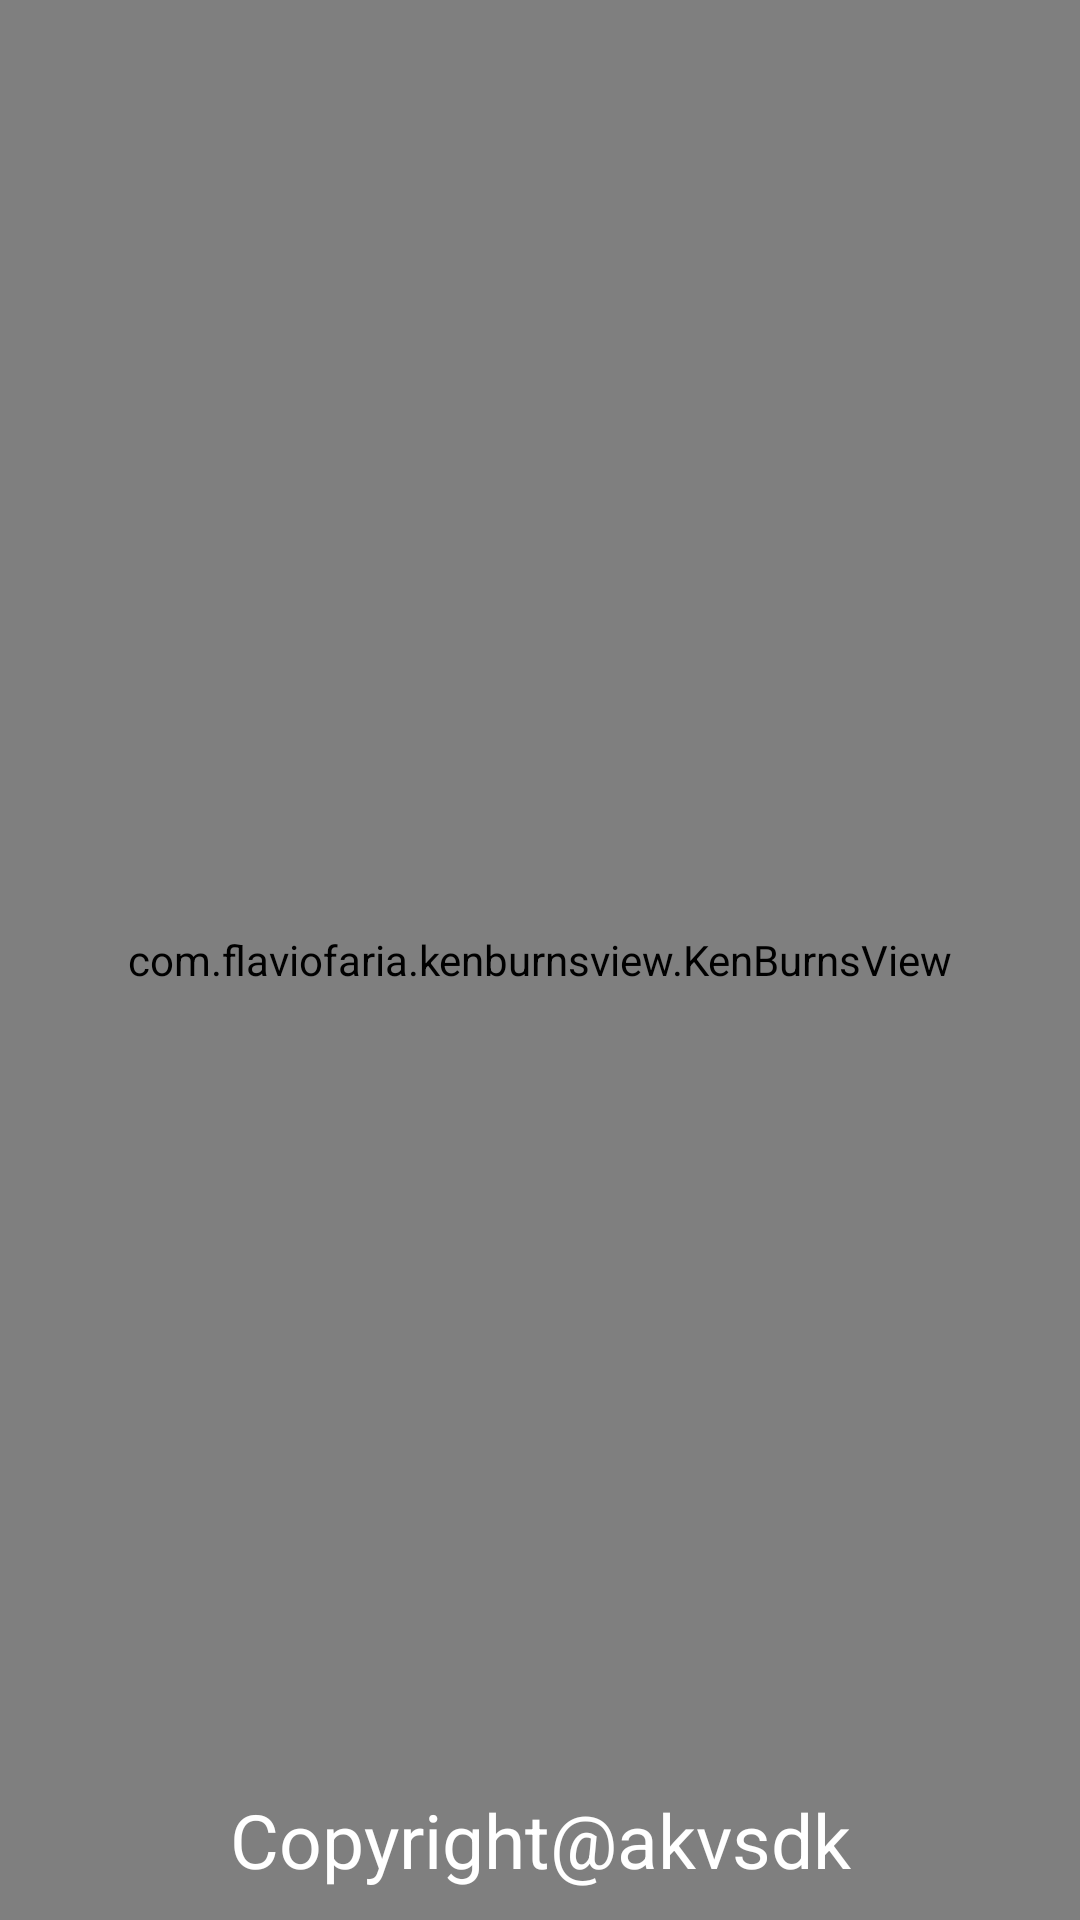

Produce the Android XML layout that renders to this screen, including the resource entries it uses.
<!-- AndroidManifest.xml: activity theme Base.AppTheme -->
<!-- res/layout/activity_launch.xml -->
<?xml version="1.0" encoding="utf-8"?>
<FrameLayout xmlns:android="http://schemas.android.com/apk/res/android"
             android:layout_width="match_parent"
             android:layout_height="match_parent"
             android:clipToPadding="false"
             android:background="#a3e9a4"
             android:fitsSystemWindows="true"
    >

    <com.flaviofaria.kenburnsview.KenBurnsView
        android:id="@+id/iv_welcome"
        android:layout_width="match_parent"
        android:layout_height="match_parent"
        android:src="@mipmap/bgcolor"/>

    <TextView
        android:layout_width="match_parent"
        android:layout_height="wrap_content"
        android:layout_gravity="bottom"
        android:layout_margin="10dp"
        android:gravity="center"
        android:text="Copyright@akvsdk"
        android:textColor="#ffffff"
        android:textSize="25sp"/>
</FrameLayout>
<!-- resources referenced by this layout -->
<resources>
  <!-- mipmap bgcolor: jpg bitmap (mipmap-xxhdpi, 49893 bytes) -->
  <style name="Base.AppTheme" parent="Theme.AppCompat.Light.NoActionBar">
         <item name="colorPrimary">@color/colorPrimary</item>
         <item name="colorPrimaryDark">@color/colorPrimaryDark</item>
         
         <item name="android:windowBackground">@color/window_background</item>
  
     </style>
  <color name="colorPrimary">#02A8F3</color>
  <color name="colorPrimaryDark">#02A8F3</color>
  <color name="window_background">#FFF5F5F5</color>
</resources>
